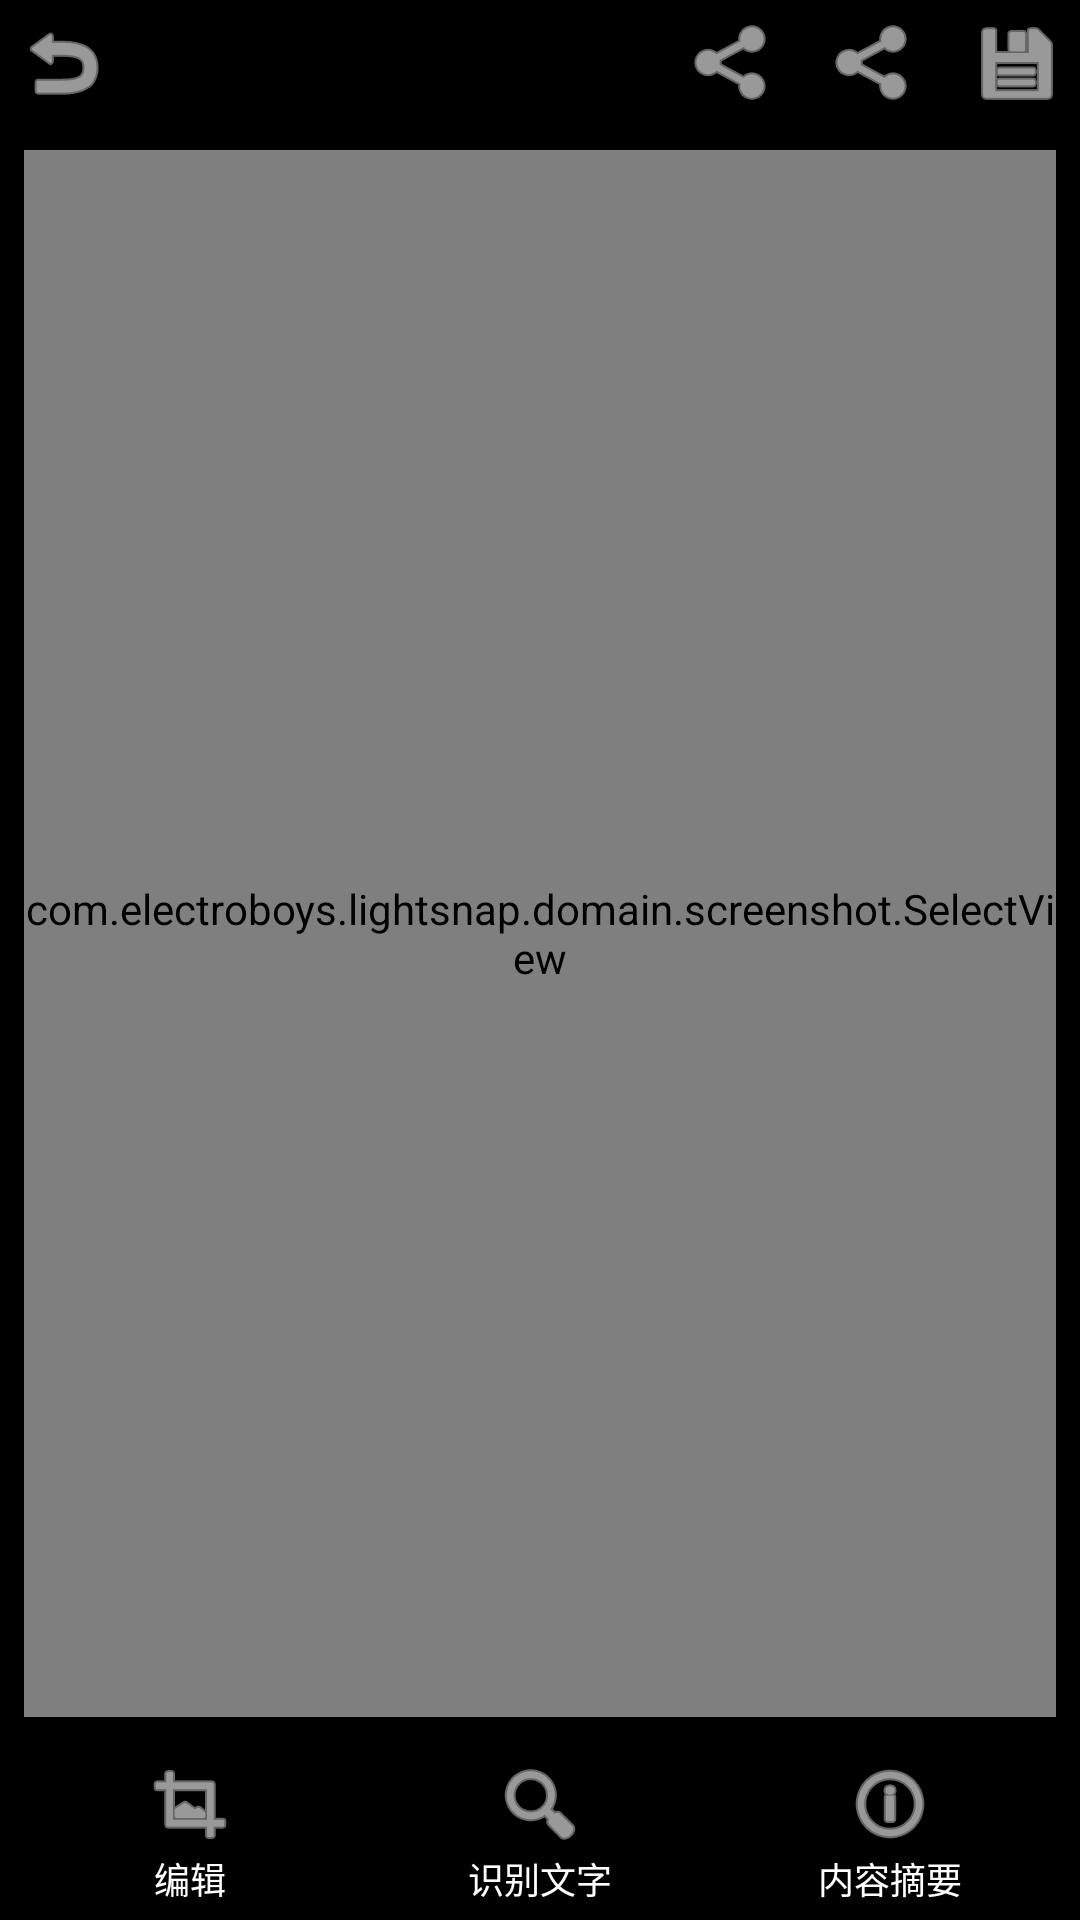

Android layout source for this screen:
<!-- AndroidManifest.xml: application theme Theme.LightSnap -->
<!-- res/layout/activity_screenshot_example.xml -->
<?xml version="1.0" encoding="utf-8"?>
<androidx.constraintlayout.widget.ConstraintLayout
    xmlns:android="http://schemas.android.com/apk/res/android"
    xmlns:app="http://schemas.android.com/apk/res-auto"
    android:id="@+id/rootLayout"
    android:layout_width="match_parent"
    android:layout_height="match_parent"
    android:background="#000000">

    
    <LinearLayout
        android:id="@+id/topBar"
        android:layout_width="0dp"
        android:layout_height="wrap_content"
        android:orientation="horizontal"
        android:padding="5dp"
        android:gravity="center_vertical"
        app:layout_constraintTop_toTopOf="parent"
        app:layout_constraintStart_toStartOf="parent"
        app:layout_constraintEnd_toEndOf="parent"
        android:background="#000000">

        <ImageButton
            android:id="@+id/btnBack"
            android:layout_width="wrap_content"
            android:layout_height="wrap_content"
            android:background="?attr/selectableItemBackgroundBorderless"
            android:src="@android:drawable/ic_menu_revert"
            android:contentDescription="返回"
            app:tint="#FFFFFF" />

        <View
            android:layout_width="0dp"
            android:layout_height="1dp"
            android:layout_weight="1" />

        <LinearLayout
            android:layout_width="wrap_content"
            android:layout_height="wrap_content"
            android:orientation="horizontal"
            android:gravity="center_vertical">

            
            <ImageButton
                android:id="@+id/btnCopy"
                android:layout_width="wrap_content"
                android:layout_height="wrap_content"
                android:layout_marginStart="15dp"
                android:background="?attr/selectableItemBackgroundBorderless"
                android:src="@android:drawable/ic_menu_share"
                android:contentDescription="复制"
                app:tint="#FFFFFF"/>

            
            <ImageButton
                android:id="@+id/btnShare"
                android:layout_width="wrap_content"
                android:layout_height="wrap_content"
                android:layout_marginStart="15dp"
                android:background="?attr/selectableItemBackgroundBorderless"
                android:src="@android:drawable/ic_menu_share"
                android:contentDescription="转发"
                app:tint="#FFFFFF"/>

            
            <ImageButton
                android:id="@+id/btnSave"
                android:layout_width="wrap_content"
                android:layout_height="wrap_content"
                android:layout_marginStart="15dp"
                android:background="?attr/selectableItemBackgroundBorderless"
                android:src="@android:drawable/ic_menu_save"
                android:contentDescription="保存"
                app:tint="#FFFFFF"/>


        </LinearLayout>
    </LinearLayout>

    <FrameLayout
        android:id="@+id/imageContainer"
        android:layout_width="0dp"
        android:layout_height="0dp"
        android:layout_margin="8dp"
        android:clickable="true"
        android:focusable="true"
        app:layout_constraintTop_toBottomOf="@id/topBar"
        app:layout_constraintBottom_toTopOf="@id/bottomBar"
        app:layout_constraintStart_toStartOf="parent"
        app:layout_constraintEnd_toEndOf="parent">

        
        <ImageView
            android:id="@+id/imageViewScreenshot"
            android:layout_width="match_parent"
            android:layout_height="match_parent"
            android:scaleType="fitCenter"
            android:adjustViewBounds="true"
            android:clickable="false"
            android:focusable="false"
            android:contentDescription="截图" />










        
        <TextView
            android:id="@+id/selectionHint"
            android:layout_width="wrap_content"
            android:layout_height="wrap_content"
            android:text="请框选截屏区域"
            android:textColor="#FFFFFF"
            android:textSize="16sp"
            android:background="#66000000"
            android:padding="8dp"
            android:clickable="false"
            android:focusable="false"
            android:layout_gravity="top|center_horizontal"
            android:layout_marginTop="20dp" />
        
        <com.electroboys.lightsnap.domain.screenshot.SelectView
            android:id="@+id/selectView"
            android:clickable="false"
            android:focusable="false"
            android:layout_width="match_parent"
            android:layout_height="match_parent" />
        <ImageButton
            android:id="@+id/btnConfirmSelection"
            android:layout_width="wrap_content"
            android:layout_height="wrap_content"
            android:src="@android:drawable/ic_menu_save"
            android:background="?attr/selectableItemBackgroundBorderless"
            android:layout_gravity="top|start"
            android:visibility="gone"
            android:contentDescription="确认选区" />
    </FrameLayout>

    
    <LinearLayout
        android:id="@+id/bottomBar"
        android:layout_width="0dp"
        android:layout_height="wrap_content"
        android:orientation="horizontal"
        android:padding="5dp"
        android:gravity="center"
        android:background="#66000000"
        app:layout_constraintBottom_toBottomOf="parent"
        app:layout_constraintStart_toStartOf="parent"
        app:layout_constraintEnd_toEndOf="parent">

        
        <LinearLayout
            android:layout_width="0dp"
            android:layout_weight="1"
            android:layout_height="wrap_content"
            android:orientation="vertical"
            android:gravity="center"
            android:clickable="true"
            android:focusable="true"
            android:id="@+id/btnEditWrapper">

            <ImageView
                android:layout_width="32dp"
                android:layout_height="32dp"
                android:src="@android:drawable/ic_menu_crop"
                app:tint="#FFFFFF" />

            <TextView
                android:layout_width="wrap_content"
                android:layout_height="wrap_content"
                android:text="编辑"
                android:textColor="#FFFFFF"
                android:textSize="12sp"/>
        </LinearLayout>

        
        <LinearLayout
            android:id="@+id/btnOcrWrapper"
            android:layout_width="0dp"
            android:layout_weight="1"
            android:layout_height="wrap_content"
            android:orientation="vertical"
            android:gravity="center"
            android:clickable="true"
            android:focusable="true">

            <ImageView
                android:layout_width="32dp"
                android:layout_height="32dp"
                android:src="@android:drawable/ic_menu_search"
                app:tint="#FFFFFF" />

            <TextView
                android:layout_width="wrap_content"
                android:layout_height="wrap_content"
                android:text="识别文字"
                android:textColor="#FFFFFF"
                android:textSize="12sp"/>
        </LinearLayout>

        
        <LinearLayout
            android:id="@+id/btnSummaryWrapper"
            android:layout_width="0dp"
            android:layout_weight="1"
            android:layout_height="wrap_content"
            android:orientation="vertical"
            android:gravity="center"
            android:clickable="true"
            android:focusable="true">

            <ImageView
                android:layout_width="32dp"
                android:layout_height="32dp"
                android:src="@android:drawable/ic_menu_info_details"
                app:tint="#FFFFFF" />

            <TextView
                android:layout_width="wrap_content"
                android:layout_height="wrap_content"
                android:text="内容摘要"
                android:textColor="#FFFFFF"
                android:textSize="12sp"/>
        </LinearLayout>
    </LinearLayout>

</androidx.constraintlayout.widget.ConstraintLayout>
<!-- resources referenced by this layout -->
<resources>
  <style name="Theme.LightSnap" parent="Base.Theme.LightSnap" />
  <style name="Base.Theme.LightSnap" parent="Theme.Material3.DayNight.NoActionBar">
          
          
      </style>
</resources>
